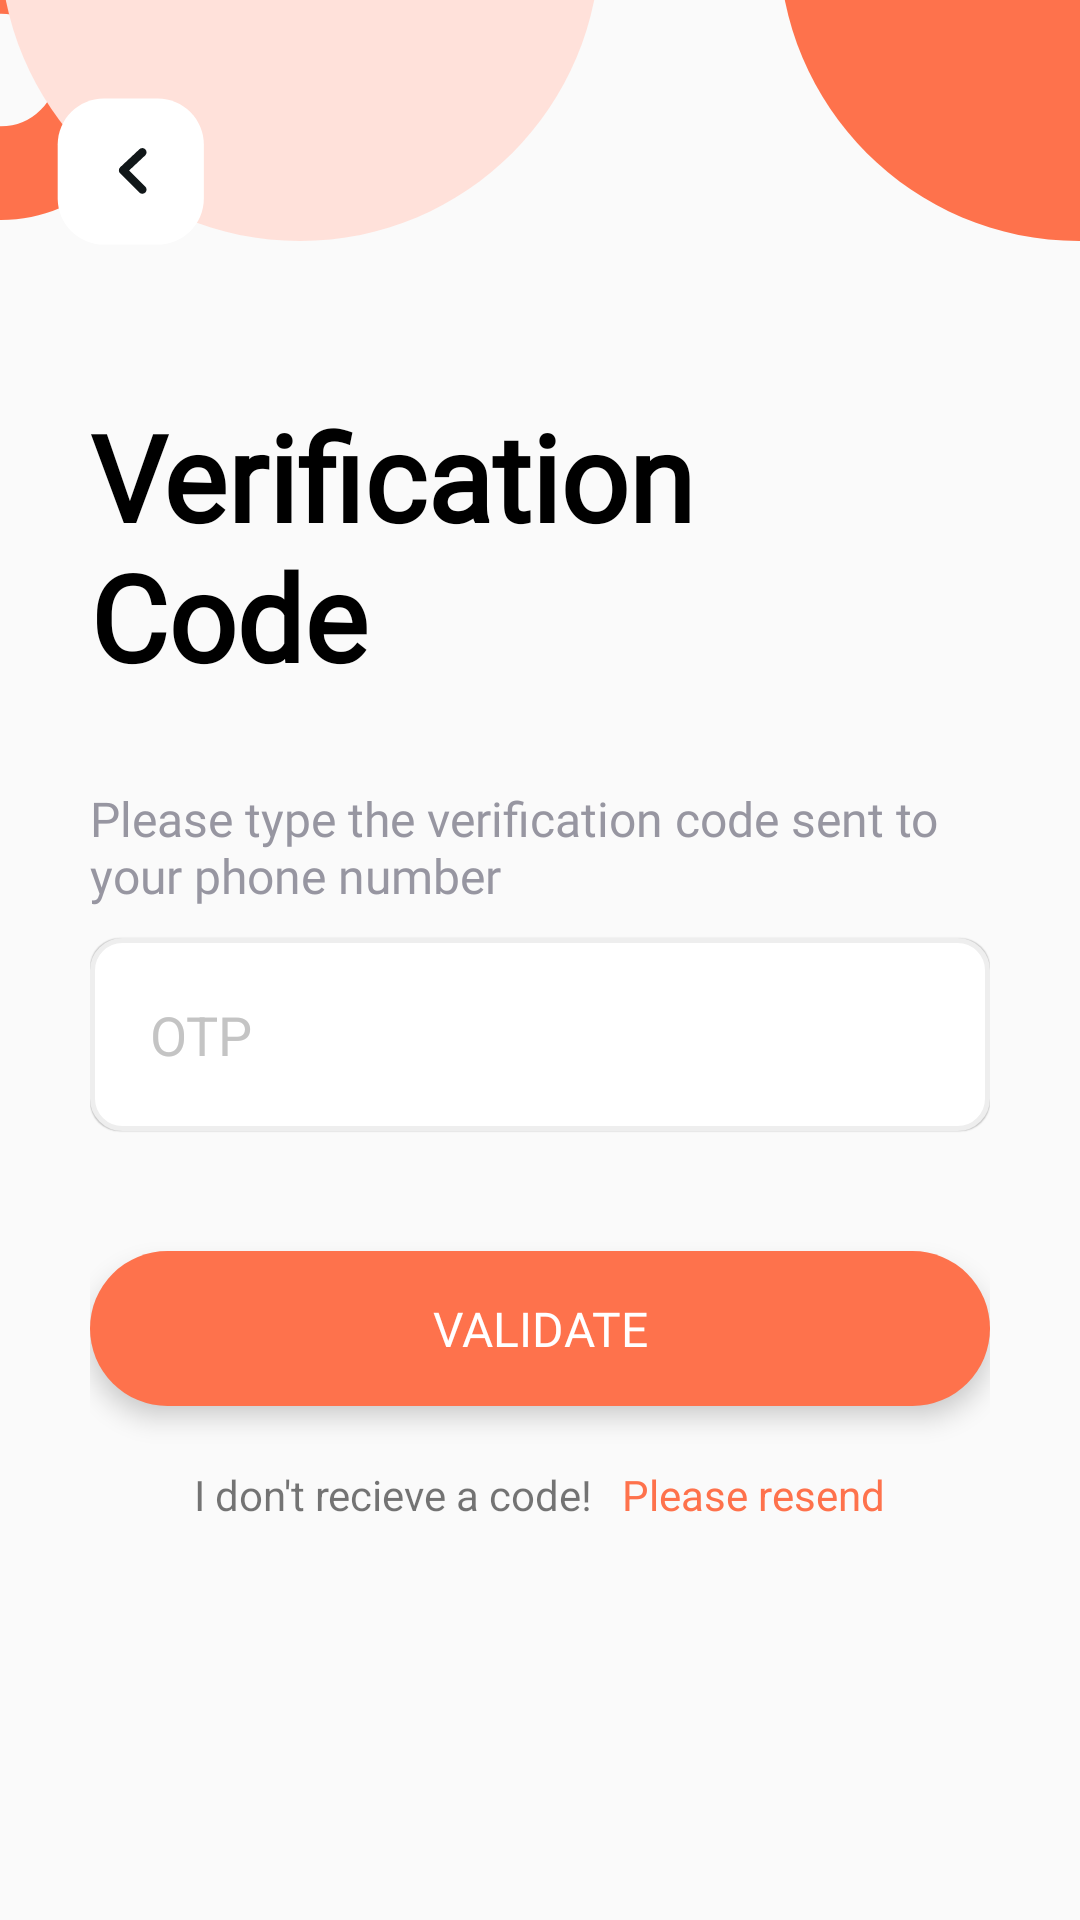

Here is an Android app screen rendered from its layout file. Give the layout XML and the strings, colors and styles it references.
<!-- AndroidManifest.xml: application theme Theme.EatO -->
<!-- res/layout/activity_otp.xml -->
<?xml version="1.0" encoding="utf-8"?>
<RelativeLayout xmlns:android="http://schemas.android.com/apk/res/android"
    xmlns:tools="http://schemas.android.com/tools"
    android:layout_width="match_parent"
    android:layout_height="match_parent"
    xmlns:app="http://schemas.android.com/apk/res-auto"
    android:clipToPadding="false"
    tools:context=".Verification.OtpActivity">


    <View
        android:layout_width="100dp"
        android:layout_height="100dp"
        android:layout_alignParentStart="true"
        android:layout_marginStart="-50dp"
        android:layout_marginTop="-27dp"
        android:background="@drawable/outlines_circles" />

    <View
        android:layout_width="200dp"
        android:layout_height="200dp"
        android:layout_marginTop="-120dp"
        android:background="@drawable/ellipse" />

    <View
        android:layout_width="200dp"
        android:layout_height="200dp"
        android:layout_alignParentEnd="true"
        android:layout_marginTop="-120dp"
        android:layout_marginEnd="-100dp"
        android:background="@drawable/ellipse"
        android:backgroundTint="#FE724C" />

    <View
        android:layout_width="100dp"
        android:layout_height="100dp"
        android:layout_marginTop="20dp"
        android:background="@drawable/ic_back_btn" />

    <LinearLayout
        android:layout_width="match_parent"
        android:layout_height="wrap_content"
        android:layout_centerVertical="true"
        android:layout_marginHorizontal="30dp"
        android:orientation="vertical">

        <TextView
            android:layout_width="wrap_content"
            android:layout_height="wrap_content"
            android:fontFamily="@font/soifa_pro_semibold"
            android:text="Verification Code"
            android:textColor="@color/black"
            android:textFontWeight="600"
            android:textSize="40sp" />

        <TextView
            android:layout_width="wrap_content"
            android:layout_height="wrap_content"
            android:layout_marginTop="30dp"
            android:fontFamily="@font/sofia_pro_medium"
            android:text="Please type the verification code sent to your phone number"
            android:textColor="@color/editTextColor"
            android:textSize="16sp" />

        <EditText
            android:id="@+id/otpEdit"
            android:layout_width="wrap_content"
            android:layout_height="wrap_content"
            android:layout_centerHorizontal="true"
            android:layout_marginTop="10dp"
            android:autofillHints=""
            android:background="@drawable/custom_input"
            android:elevation="0.1dp"
            android:ems="100"
            android:hint="OTP"
            android:inputType="phone"
            android:minHeight="48dp"
            android:paddingStart="20dp"
            android:paddingTop="20dp"
            android:paddingEnd="20dp"
            android:paddingBottom="20dp"
            android:textColorHint="#C4C4C4" />


        <Button
            android:id="@+id/otpBtn"
            android:layout_width="match_parent"
            android:layout_height="wrap_content"
            android:layout_gravity="center"
            android:layout_marginTop="40dp"
            android:layout_marginBottom="20dp"
            android:layout_weight="1000"
            android:background="@drawable/circular_btn"
            android:elevation="5dp"
            android:fontFamily="@font/soifa_pro_semibold"
            android:paddingHorizontal="100dp"
            android:paddingVertical="15dp"
            android:shadowColor="@color/white"
            android:stateListAnimator="@null"
            android:text="Validate"
            android:textColor="@color/white"
            android:textSize="16sp" />

        <LinearLayout
            android:layout_width="match_parent"
            android:layout_height="wrap_content"
            android:gravity="center"
            android:orientation="horizontal">

            <TextView
                android:layout_width="wrap_content"
                android:layout_height="wrap_content"
                android:text="I don't recieve a code!"
                android:textSize="14sp" />

            <TextView
                android:layout_width="wrap_content"
                android:layout_height="wrap_content"
                android:layout_marginStart="10dp"
                android:text="Please resend"
                android:textColor="@color/company_color"
                android:textSize="14sp" />
        </LinearLayout>


    </LinearLayout>


</RelativeLayout>
<!-- resources referenced by this layout -->
<resources>
  <color name="black">#FF000000</color>
  <color name="company_color">#FE724C</color>
  <color name="editTextColor">#9796A1</color>
  <color name="white">#FFFFFFFF</color>
  <!-- drawable circular_btn (drawable) -->
  <?xml version="1.0" encoding="utf-8"?>
  <shape xmlns:android="http://schemas.android.com/apk/res/android"
      android:shape="rectangle">
  
      <gradient
          android:type="linear"
          android:angle="0"
          android:startColor="#FE724C"
          android:endColor="#FE724C" />
      <corners
          android:radius="30dp"/>
  
  </shape>
  <!-- drawable custom_input (drawable) -->
  <?xml version="1.0" encoding="utf-8"?>
  <selector xmlns:android="http://schemas.android.com/apk/res/android">
  
      <item android:state_enabled="true"
          android:state_focused="false">
          <shape android:shape="rectangle">
  
              <solid android:color="#FFFFFF"/>
              <corners android:radius="10dp"/>
              <stroke android:color="#EEEEEE" android:width="1.5dp"/>
  
  
          </shape>
  
      </item>
  
      <item android:state_enabled="true"
          >
          <shape android:shape="rectangle">
  
              <solid android:color="#FFFFFF"/>
              <corners android:radius="10dp"/>
              <stroke android:color="@color/purple_500" android:width="1.5dp"/>
  
  
          </shape>
  
      </item>
  
  </selector>
  <!-- drawable ellipse (drawable) -->
  <?xml version="1.0" encoding="utf-8"?>
      <vector
          xmlns:android="http://schemas.android.com/apk/res/android"
          xmlns:aapt="http://schemas.android.com/aapt"
          android:width="181dp"
          android:height="181dp"
          android:viewportWidth="181"
          android:viewportHeight="181"
          >
  
          <group>
  
              <clip-path
                  android:pathData="M181 90.5C181 140.482 140.482 181 90.5 181C40.5182 181 0 140.482 0 90.5C0 40.5182 40.5182 0 90.5 0C140.482 0 181 40.5182 181 90.5Z"
                  />
  
              <path
                  android:pathData="M0 0V181H181V0"
                  android:fillColor="#FFE1DA"
                  />
  
          </group>
  
      </vector>
  <!-- drawable ic_back_btn (drawable) -->
  <vector xmlns:android="http://schemas.android.com/apk/res/android"
      android:width="78dp"
      android:height="78dp"
      android:viewportWidth="78"
      android:viewportHeight="78">
      <path
          android:fillColor="#ffffff"
          android:pathData="M41,10H27C20.373,10 15,15.373 15,22V36C15,42.627 20.373,48 27,48H41C47.627,48 53,42.627 53,36V22C53,15.373 47.627,10 41,10Z" />
      <path
          android:fillColor="#00000000"
          android:pathData="M37,24L32,28.684L37,33.684"
          android:strokeWidth="2.2"
          android:strokeColor="#111719"
          android:strokeLineCap="round"
          android:strokeLineJoin="round" />
  </vector>
  <style name="Theme.EatO" parent="Theme.AppCompat.Light.NoActionBar">
          
          <item name="colorPrimary">@color/purple_500</item>
          <item name="colorPrimaryVariant">@color/purple_700</item>
          <item name="colorOnPrimary">@color/white</item>
          
          <item name="colorSecondary">@color/teal_200</item>
          <item name="colorSecondaryVariant">@color/teal_700</item>
          <item name="colorOnSecondary">@color/black</item>
          
          <item name="android:statusBarColor" tools:targetApi="l">?attr/colorPrimaryVariant</item>
          
      </style>
  <color name="purple_500">#FE724C</color>
  <color name="purple_700">#FE724C</color>
  <color name="teal_200">#FF03DAC5</color>
  <color name="teal_700">#FF018786</color>
</resources>
